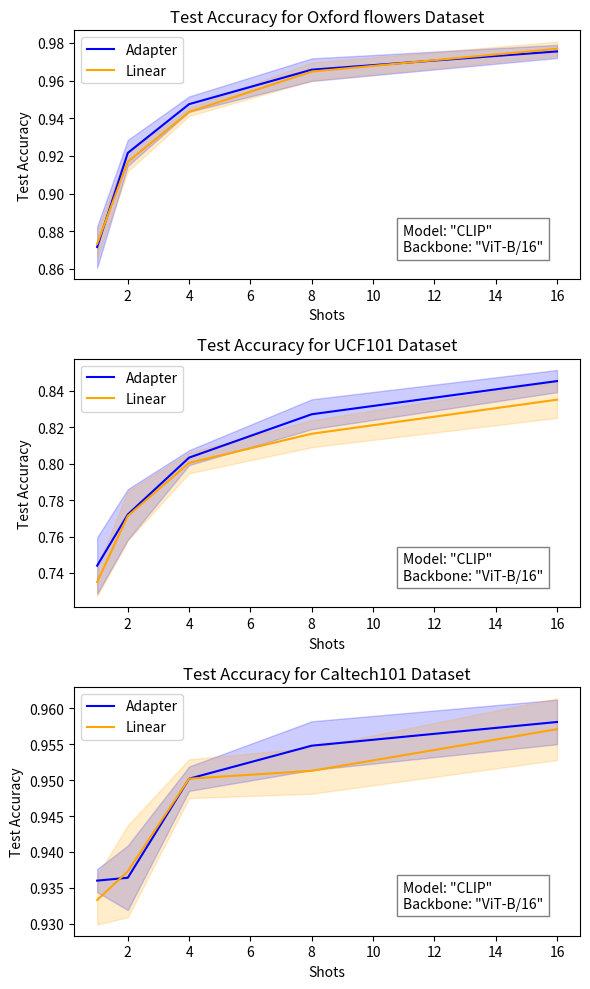

Source code (Python): (Note: this script raises an exception after producing the figure.)
import numpy as np
import matplotlib.pyplot as plt
import seaborn as sns

# Define the data for each dataset
datasets_data = {
    'oxford_flowers': {
        'shots': [1, 2, 4, 8, 16],
        'test_acc_mean_adapter': [0.8716, 0.9216, 0.9475, 0.9658, 0.9755],
        'test_acc_std_adapter': [0.0110, 0.0069, 0.0041, 0.0060, 0.0035],
        'test_acc_mean_linear': [0.8733, 0.9169, 0.9434, 0.9648, 0.9769],
        'test_acc_std_linear': [0.0073, 0.0051, 0.0022, 0.0048, 0.0038]
    },
    'ucf101': {
        'shots': [1, 2, 4, 8, 16],
        'test_acc_mean_adapter': [0.7440, 0.7721, 0.8033, 0.8271, 0.8453],
        'test_acc_std_adapter': [0.0155, 0.0139, 0.0041, 0.0082, 0.0061],
        'test_acc_mean_linear': [0.7350, 0.7713, 0.8004, 0.8164, 0.8351],
        'test_acc_std_linear': [0.0077, 0.0135, 0.0057, 0.0074, 0.0100]
    },
'caltech101': {
        'shots': [1, 2, 4, 8, 16],
        'test_acc_mean_adapter': [0.9360, 0.9364, 0.9502, 0.9548, 0.9581],
        'test_acc_std_adapter': [0.0016, 0.0045, 0.0017, 0.0034, 0.0031],
        'test_acc_mean_linear': [0.9333, 0.9373, 0.9502, 0.9513, 0.9571],
        'test_acc_std_linear': [0.0034, 0.0064, 0.0027, 0.0032, 0.0043]
    }
}

# Titles for each subplot
titles = {
    'caltech101': 'Test Accuracy for Caltech101 Dataset',
    'oxford_flowers': 'Test Accuracy for Oxford flowers Dataset',
    'ucf101': 'Test Accuracy for UCF101 Dataset'
}


# Function for plotting with shaded standard deviation
def plot_with_shading(data_dict, title_dict, backbone, nrows=3, ncols=1, figsize=(6, 10), wspace=0.2):
    fig, axes = plt.subplots(nrows=nrows, ncols=ncols, figsize=figsize)
    plt.subplots_adjust(wspace=wspace)  # This adds space between each subplot

    for i, (dataset_name, data) in enumerate(data_dict.items()):
        ax = axes[i] if nrows > 1 else axes

        # Adapter plot with shading for std deviation
        ax.plot(data['shots'], data['test_acc_mean_adapter'], label='Adapter', color='blue')
        ax.fill_between(data['shots'],
                        np.subtract(data['test_acc_mean_adapter'], data['test_acc_std_adapter']),
                        np.add(data['test_acc_mean_adapter'], data['test_acc_std_adapter']),
                        color='blue', alpha=0.2)

        # Linear plot with shading for std deviation
        ax.plot(data['shots'], data['test_acc_mean_linear'], label='Linear', color='orange')
        ax.fill_between(data['shots'],
                        np.subtract(data['test_acc_mean_linear'], data['test_acc_std_linear']),
                        np.add(data['test_acc_mean_linear'], data['test_acc_std_linear']),
                        color='orange', alpha=0.2)

        # Labels and Title
        ax.set_xlabel('Shots')
        ax.set_ylabel('Test Accuracy')
        ax.set_title(title_dict[dataset_name])
        ax.legend()

        # Model and Backbone Text
        ax.text(0.65, 0.1, f'Model: "CLIP"\nBackbone: "{backbone}"', horizontalalignment='left',
                verticalalignment='bottom',
                transform=ax.transAxes, fontsize=10, bbox=dict(facecolor='white', alpha=0.5))

    # Display plot with a tight layout
    plt.tight_layout()
    plt.savefig('/home/<user>/pythonProject/cross_modal_adaptation/generate_plots/CLIP_ViT_linear_adapter.png')
    plt.show()


# Execute the plotting function with the provided data and settings
plot_with_shading(datasets_data, titles, 'ViT-B/16')
